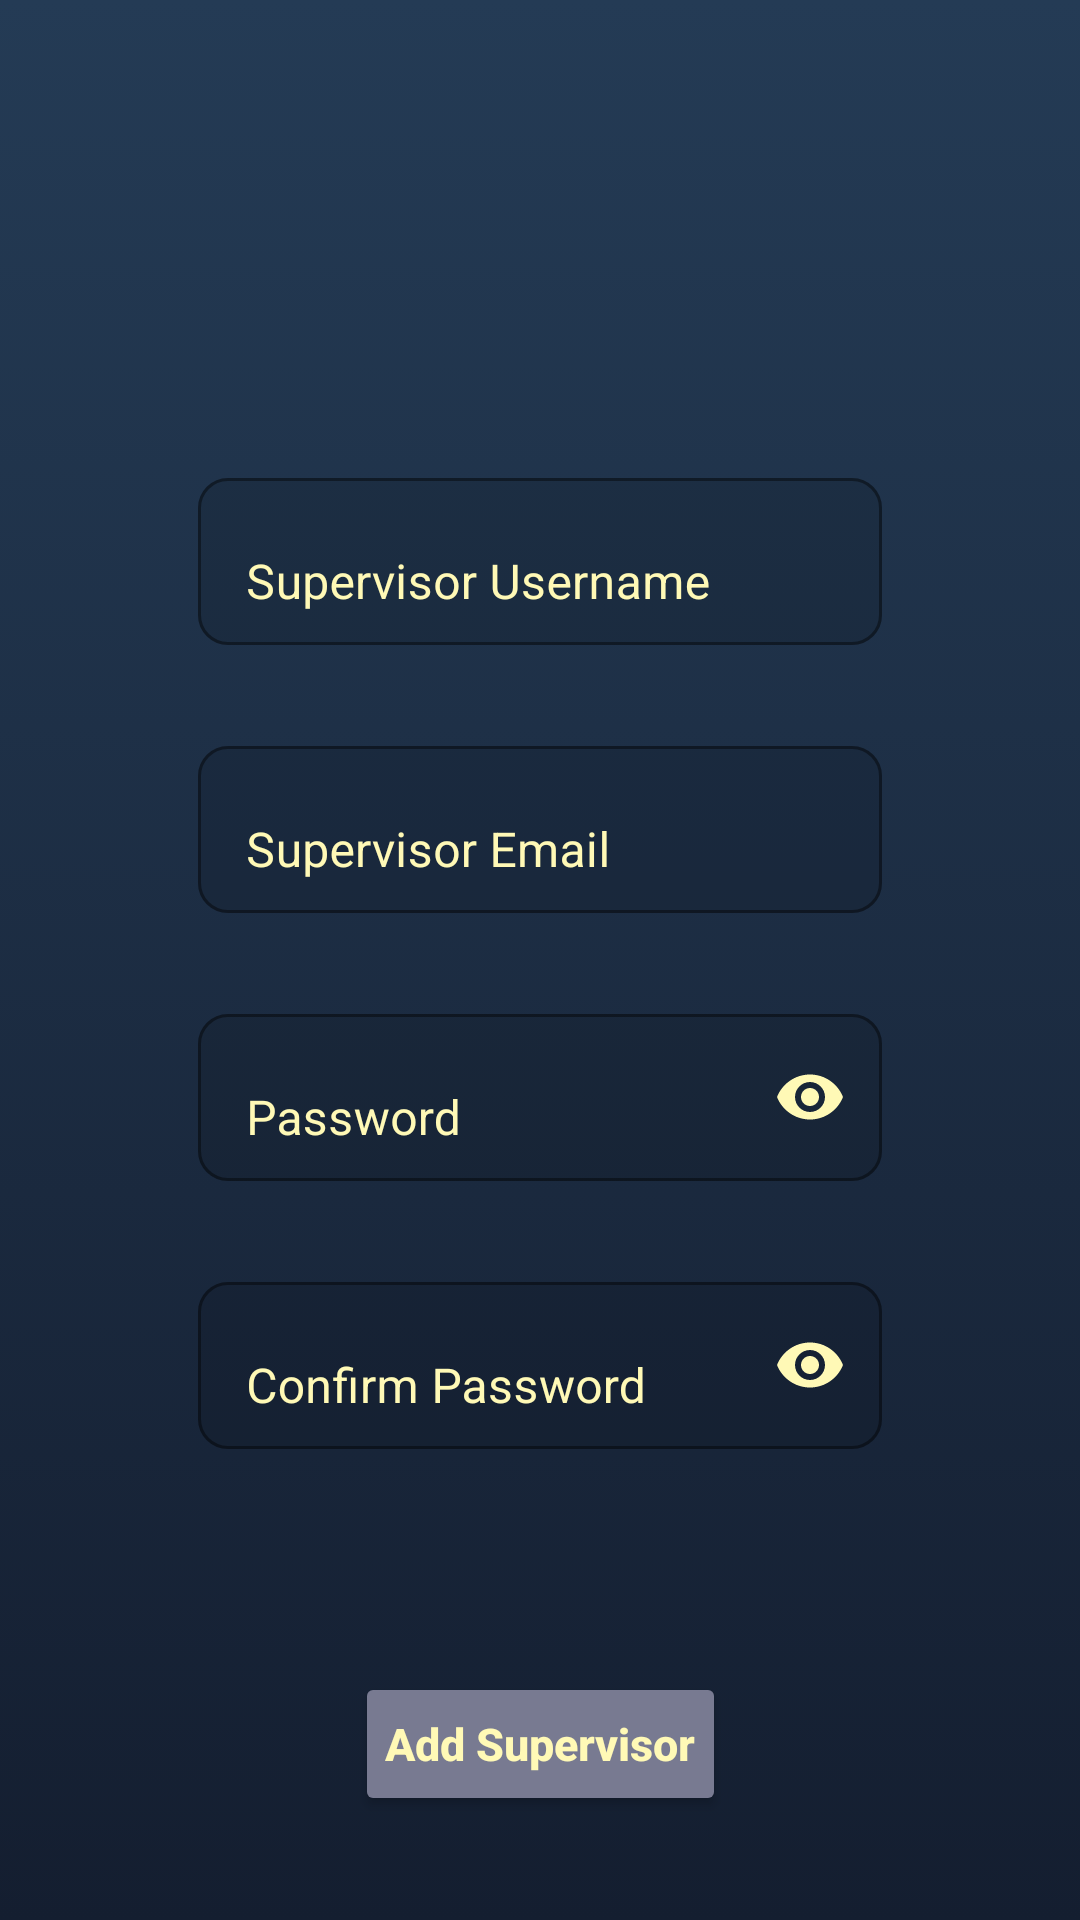

Write the Android layout XML for this screen, with the resource values it uses.
<!-- AndroidManifest.xml: application theme Theme.WJConstractor -->
<!-- res/layout/activity__supervisor__add.xml -->
<?xml version="1.0" encoding="utf-8"?>
<androidx.constraintlayout.widget.ConstraintLayout xmlns:android="http://schemas.android.com/apk/res/android"
    xmlns:app="http://schemas.android.com/apk/res-auto"
    xmlns:tools="http://schemas.android.com/tools"
    android:layout_width="match_parent"
    android:layout_height="match_parent"
    android:background="@drawable/gradient_background"
    tools:context="._Supervisor_AddActivity">

    <com.google.android.material.textfield.TextInputLayout
        android:id="@+id/supervisor_name"
        style="@style/Widget.MaterialComponents.Button.OutlinedButton"
        android:layout_width="match_parent"
        android:layout_height="wrap_content"
        android:layout_marginStart="50dp"
        android:layout_marginTop="150dp"
        android:layout_marginEnd="50dp"
        android:hint="@string/add_supervisor_username"
        android:textColorHint="@color/text"
        app:boxBackgroundMode="outline"
        app:boxCornerRadiusBottomEnd="10dp"
        app:boxCornerRadiusBottomStart="10dp"
        app:boxCornerRadiusTopEnd="10dp"
        app:boxCornerRadiusTopStart="10dp"
        app:endIconMode="clear_text"
        app:endIconTint="@color/text"
        app:errorEnabled="true"
        app:errorTextColor="@color/logoutText"
        app:layout_constraintEnd_toEndOf="parent"
        app:layout_constraintStart_toStartOf="parent"
        app:layout_constraintTop_toTopOf="parent">

        <com.google.android.material.textfield.TextInputEditText
            android:id="@+id/edit_supervisor_name"
            android:layout_width="match_parent"
            android:layout_height="wrap_content"
            android:inputType="textCapSentences"
            android:textColor="@color/text" />
    </com.google.android.material.textfield.TextInputLayout>

    <com.google.android.material.textfield.TextInputLayout
        android:id="@+id/supervisor_email"
        style="@style/Widget.MaterialComponents.Button.OutlinedButton"
        android:layout_width="match_parent"
        android:layout_height="wrap_content"
        android:layout_marginStart="50dp"
        android:layout_marginEnd="50dp"
        android:hint="@string/add_supervisor_email"
        android:textColorHint="@color/text"
        app:boxBackgroundMode="outline"
        app:boxCornerRadiusBottomEnd="10dp"
        app:boxCornerRadiusBottomStart="10dp"
        app:boxCornerRadiusTopEnd="10dp"
        app:boxCornerRadiusTopStart="10dp"
        app:endIconMode="clear_text"
        app:endIconTint="@color/text"
        app:errorEnabled="true"
        app:errorTextColor="@color/logoutText"
        app:layout_constraintEnd_toEndOf="parent"
        app:layout_constraintHorizontal_bias="1.0"
        app:layout_constraintStart_toStartOf="parent"
        app:layout_constraintTop_toBottomOf="@+id/supervisor_name">

        <com.google.android.material.textfield.TextInputEditText
            android:id="@+id/edit_supervisor_email"
            android:layout_width="match_parent"
            android:layout_height="wrap_content"
            android:inputType="textCapSentences"
            android:textColor="@color/text" />
    </com.google.android.material.textfield.TextInputLayout>

    <com.google.android.material.textfield.TextInputLayout
        android:id="@+id/supervisor_password"
        style="@style/Widget.MaterialComponents.Button.OutlinedButton"
        android:layout_width="match_parent"
        android:layout_height="wrap_content"
        android:layout_marginStart="50dp"
        android:layout_marginEnd="50dp"
        android:hint="@string/add_password"
        android:textColorHint="@color/text"
        app:boxBackgroundMode="outline"
        app:boxCornerRadiusBottomEnd="10dp"
        app:boxCornerRadiusBottomStart="10dp"
        app:boxCornerRadiusTopEnd="10dp"
        app:boxCornerRadiusTopStart="10dp"
        app:endIconMode="password_toggle"
        app:endIconTint="@color/text"
        app:errorEnabled="true"
        app:errorTextColor="@color/logoutText"
        app:layout_constraintEnd_toEndOf="parent"
        app:layout_constraintStart_toStartOf="parent"
        app:layout_constraintTop_toBottomOf="@+id/supervisor_email">

        <com.google.android.material.textfield.TextInputEditText
            android:id="@+id/edit_supervisor_password"
            android:layout_width="match_parent"
            android:layout_height="wrap_content"
            android:inputType="textPassword"
            android:textColor="@color/text" />
    </com.google.android.material.textfield.TextInputLayout>

    <com.google.android.material.textfield.TextInputLayout
        android:id="@+id/supervisor_cpassword"
        style="@style/Widget.MaterialComponents.Button.OutlinedButton"
        android:layout_width="match_parent"
        android:layout_height="wrap_content"
        android:layout_marginStart="50dp"
        android:layout_marginEnd="50dp"
        android:hint="@string/add_confirm_password"
        android:textColorHint="@color/text"
        app:boxBackgroundMode="outline"
        app:boxCornerRadiusBottomEnd="10dp"
        app:boxCornerRadiusBottomStart="10dp"
        app:boxCornerRadiusTopEnd="10dp"
        app:boxCornerRadiusTopStart="10dp"
        app:endIconMode="password_toggle"
        app:endIconTint="@color/text"
        app:errorEnabled="true"
        app:errorTextColor="@color/logoutText"
        app:layout_constraintEnd_toEndOf="parent"
        app:layout_constraintStart_toStartOf="parent"
        app:layout_constraintTop_toBottomOf="@+id/supervisor_password">

        <com.google.android.material.textfield.TextInputEditText
            android:id="@+id/edit_supervisor_cpassword"
            android:layout_width="match_parent"
            android:layout_height="wrap_content"
            android:inputType="textPassword"
            android:textColor="@color/text" />
    </com.google.android.material.textfield.TextInputLayout>

    <Button
        android:id="@+id/add_btn"
        android:layout_width="wrap_content"
        android:layout_height="wrap_content"
        android:layout_marginTop="50dp"
        android:backgroundTint="@color/menuback"
        android:onClick="addSupervisor"
        android:padding="10dp"
        android:text="@string/add_add_supervisor"
        android:textAllCaps="false"
        android:textColor="@color/text"
        android:textSize="15sp"
        android:textStyle="bold"
        app:cornerRadius="10dp"
        app:layout_constraintEnd_toEndOf="parent"
        app:layout_constraintStart_toStartOf="parent"
        app:layout_constraintTop_toBottomOf="@+id/supervisor_cpassword" />

</androidx.constraintlayout.widget.ConstraintLayout>
<!-- resources referenced by this layout -->
<resources>
  <color name="logoutText">#FF5403</color>
  <color name="menuback">#787A91</color>
  <color name="text">#FFF9B6</color>
  <!-- drawable gradient_background (drawable) -->
  <?xml version="1.0" encoding="utf-8"?>
  <selector xmlns:android="http://schemas.android.com/apk/res/android">
  
      <item>
          <shape>
              <gradient android:angle="90" android:endColor="#243b55" android:startColor="#141e30" android:type="linear" />
          </shape>
      </item>
  </selector>
  <string name="add_add_supervisor">Add Supervisor</string>
  <string name="add_confirm_password">Confirm Password</string>
  <string name="add_password">Password</string>
  <string name="add_supervisor_email">Supervisor Email</string>
  <string name="add_supervisor_username">Supervisor Username</string>
  <style name="Theme.WJConstractor" parent="Theme.MaterialComponents.DayNight.DarkActionBar">
          
          <item name="colorPrimary">@color/logoutBackground</item>
          <item name="colorPrimaryVariant">@color/background</item>
          <item name="colorOnPrimary">@color/white</item>
          <item name="colorSecondary">@color/white</item>
          
          <item name="android:statusBarColor" tools:targetApi="l">?attr/colorPrimaryVariant</item>
          
      </style>
  <color name="logoutBackground">#FFBC97</color>
  <color name="background">#191A19</color>
  <color name="white">#FFFFFFFF</color>
</resources>
